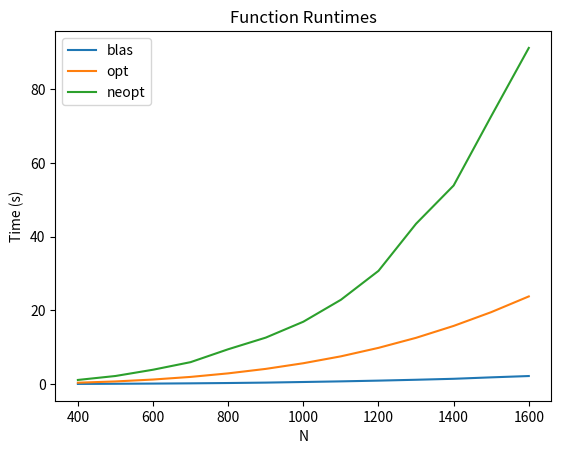

This figure's Python source:
import matplotlib.pyplot as plt

# Define the data for the three functions
blas = {
    400: 0.040290,
    500: 0.080949,
    600: 0.131025,
    700: 0.198116,
    800: 0.285428,
    900: 0.396836,
    1000: 0.561678,
    1100: 0.734086,
    1200: 0.934723,
    1300: 1.169696,
    1400: 1.431724,
    1500: 1.822059,
    1600: 2.179854
}

opt = {
    400: 0.368568,
    500: 0.713883,
    600: 1.231407,
    700: 1.942642,
    800: 2.904663,
    900: 4.118597,
    1000: 5.652847,
    1100: 7.523404,
    1200: 9.823234,
    1300: 12.547029,
    1400: 15.774285,
    1500: 19.510212,
    1600: 23.775011
}

neopt = {
    400: 1.118085,
    500: 2.190298,
    600: 3.891463,
    700: 5.948505,
    800: 9.445211,
    900: 12.603328,
    1000: 16.913977,
    1100: 22.865772,
    1200: 30.707788,
    1300: 43.487358,
    1400: 53.864227,
    1500: 72.666016,
    1600: 91.181343
}

# Create a figure and axes
fig, ax = plt.subplots()

# Plot the data for each function
ax.plot(blas.keys(), blas.values(), label='blas')
ax.plot(opt.keys(), opt.values(), label='opt')
ax.plot(neopt.keys(), neopt.values(), label='neopt')

# Add a title and axis labels
ax.set_title('Function Runtimes')
ax.set_xlabel('N')
ax.set_ylabel('Time (s)')

# Add a legend
ax.legend()

# Show the plot
plt.show()